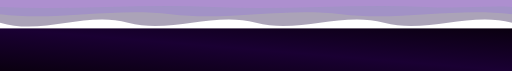
t = 0.00 s
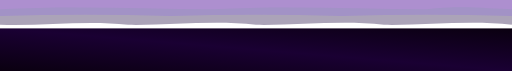
t = 1.50 s
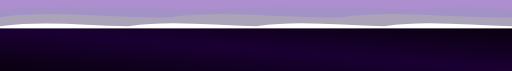
t = 2.50 s
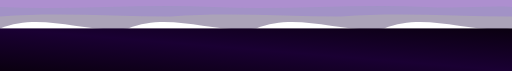
t = 4.00 s
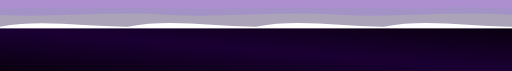
t = 5.25 s
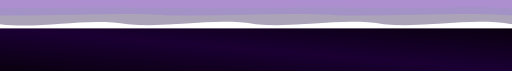
t = 7.00 s

The animated SVG that drew these frames (rendered in a browser with its animation timeline set to each time). Animation: 3 SMIL elements (animate=3); one cycle of 8.00 s, repeats indefinitely.

<svg xmlns="http://www.w3.org/2000/svg" viewBox="0 0 1440 200" preserveAspectRatio="none" width="1440" height="200">
  <defs>
    <linearGradient id="grad" x1="0%" y1="100%" x2="100%" y2="0%">
      <stop offset="0%" style="stop-color:#0a0010"/>
      <stop offset="50%" style="stop-color:#1a0033"/>
      <stop offset="100%" style="stop-color:#0a0010"/>
    </linearGradient>
  </defs>

  <!-- Wave layer 1 -->
  <path fill="#2d1b4e" opacity="0.4">
    <animate attributeName="d" dur="8s" repeatCount="indefinite" values="
      M0,0 L0,64 C120,100 240,32 360,64 C480,96 600,32 720,64 C840,96 960,32 1080,64 C1200,96 1320,32 1440,64 L1440,0 Z;
      M0,0 L0,80 C120,32 240,96 360,80 C480,32 600,96 720,80 C840,32 960,96 1080,80 C1200,32 1320,96 1440,80 L1440,0 Z;
      M0,0 L0,64 C120,100 240,32 360,64 C480,96 600,32 720,64 C840,96 960,32 1080,64 C1200,96 1320,32 1440,64 L1440,0 Z
    "/>
  </path>

  <!-- Wave layer 2 -->
  <path fill="#7c4dff" opacity="0.2">
    <animate attributeName="d" dur="6s" repeatCount="indefinite" values="
      M0,0 L0,40 C160,60 320,20 480,40 C640,60 800,20 960,40 C1120,60 1280,20 1440,40 L1440,0 Z;
      M0,0 L0,50 C160,20 320,60 480,50 C640,20 800,60 960,50 C1120,20 1280,60 1440,50 L1440,0 Z;
      M0,0 L0,40 C160,60 320,20 480,40 C640,60 800,20 960,40 C1120,60 1280,20 1440,40 L1440,0 Z
    "/>
  </path>

  <!-- Wave layer 3 -->
  <path fill="#ea80fc" opacity="0.15">
    <animate attributeName="d" dur="4s" repeatCount="indefinite" values="
      M0,0 L0,20 C200,30 400,10 600,20 C800,30 1000,10 1200,20 C1300,25 1380,15 1440,20 L1440,0 Z;
      M0,0 L0,28 C200,10 400,30 600,28 C800,10 1000,30 1200,28 C1300,10 1380,28 1440,28 L1440,0 Z;
      M0,0 L0,20 C200,30 400,10 600,20 C800,30 1000,10 1200,20 C1300,25 1380,15 1440,20 L1440,0 Z
    "/>
  </path>

  <!-- Background fill below waves -->
  <rect y="80" width="1440" height="120" fill="url(#grad)"/>
</svg>
